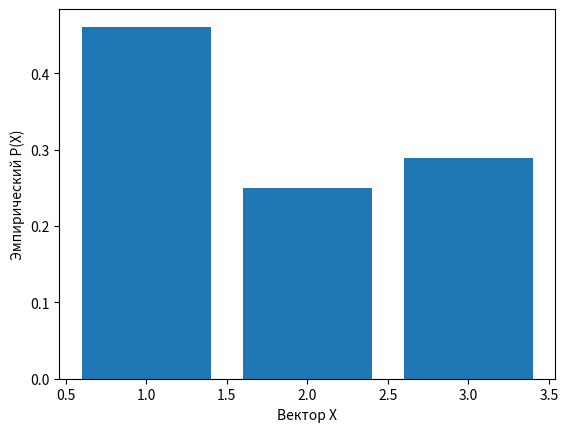
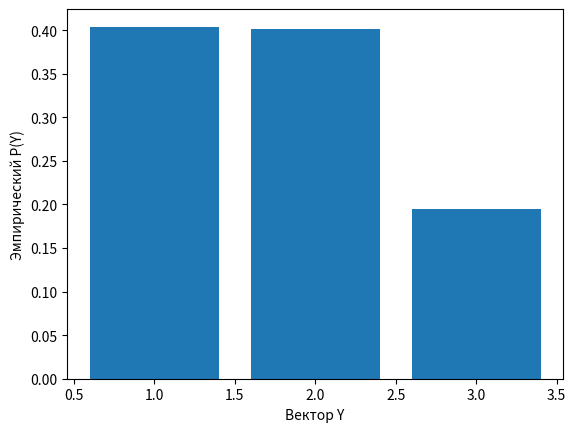

Write the Python code that produced these figures, in order.
import random
import numpy as np
import matplotlib.pyplot as plt
from scipy.stats import chi2, t


def findCeil(arr, r, l, h):
    while l < h:
        mid = (l + h) // 2
        if r > arr[mid]:
            l = mid + 1
        else:
            h = mid
    if arr[l] >= r:
        return l
    else:
        return -1


def myRand(freq, n):
    prefix = [0] * n
    prefix[0] = round(freq[0], 2)
    for i in range(n):
        prefix[i] = round(prefix[i - 1] + freq[i], 2)
    r = round(random.uniform(0, prefix[n - 1]), 2)
    indexc = findCeil(prefix, r, 0, n - 1)
    return indexc


def get_f_x(arr):
    res = []
    for i in range(len(arr) + 1):
        sm = 0
        for j in range(i):
            sm += arr[j]
        res.append(sm)
    return res


def get_square_m(values, probabilities):
    m = 0
    for c in range(len(values)):
        m += (values[c] ** 2) * probabilities[c]
    return m


def get_m_for_result(values):
    m = 0
    for c in range(len(values)):
        m += values[c]
    return m / len(values)


def get_m(values, probabilities):
    m = 0
    for c in range(len(values)):
        m += values[c] * probabilities[c]
    return m


def get_p_y(p):
    p_y = []
    for i in range(len(p)):
        column = 0
        for j in range(len(p)):
            column += p[j][i]
        p_y.append(column)
    return p_y


def get_d_for_result(values, m):
    n = len(values)
    d = 0
    for i in range(n):
        d += (values[i] - m) ** 2
    return d / (n - 1)


def get_interval_m(m, d, n, alpha):
    diff = np.sqrt(d) * t.ppf(1 - alpha / 2, n - 1) / np.sqrt(n - 1)
    return m - diff, m + diff


def get_interval_d(d, n, alpha):
    left_part = n * d / chi2.isf((1 - alpha) / 2, n - 1)
    right_part = n * d / chi2.isf((1 + alpha) / 2, n - 1)
    return left_part, right_part


def get_r(x, mx, y, my, dx, dy):
    n = len(x)
    numerator = 0
    for i in range(n):
        numerator += (x[i] - mx) * (y[i] - my)
    return numerator / (np.sqrt(dx * dy * ((n - 1) ** 2)))


X = [1, 2, 3]
Y = [1, 2, 3]
P = [[0.2, 0.15, 0.1],
     [0.1, 0.1, 0.05],
     [0.1, 0.15, 0.05]]
print("Теоретический закон распределения:\n", np.matrix(P))
P_X = [round(sum(P[j]), 2) for j in range(len(P))]
P_Y = get_p_y(P)
n = 10000
generatedX = []
generatedY = []
P_empiric = [[0, 0, 0], [0, 0, 0], [0, 0, 0]]
for i in range(n):
    x_k_index = myRand(P_X, len(X))
    x_k = X[x_k_index]
    generatedX.append(x_k)
    P_x_k = P_X[x_k_index]
    P_Y_x_k = [round(P[x_k_index][j] / P_x_k, 2) for j in range(len(P[x_k_index]))]
    y_x_k_index = myRand(P_Y_x_k, len(Y))
    y_x_k = Y[y_x_k_index]
    generatedY.append(y_x_k)
    P_empiric[x_k_index][y_x_k_index] = round(P_empiric[x_k_index][y_x_k_index] + 1 / n, 5)
print("Эмпирический закон распределения:\n", np.matrix(P_empiric))
m_theory_x = get_m(X, P_X)
print("------------------------")
P_X_empiric = [sum(P_empiric[j]) for j in range(len(P_empiric))]
P_Y_empiric = get_p_y(P_empiric)
print("Теоретическое M(X): ", m_theory_x)
m_result_x = get_m_for_result(generatedX)
print("M(X) для полученного закона распределения: ", m_result_x)
m_theory_y = get_m(Y, P_Y)
print("Теоретическое M(Y): ", m_theory_y)
m_result_y = get_m_for_result(generatedY)
print("M(Y) для полученного закона распределения: ", m_result_y)
d_theory_x = get_square_m(X, P_X) - (m_theory_x ** 2)
d_result_x = get_d_for_result(generatedX, m_result_x)
d_theory_y = get_square_m(Y, P_Y) - (m_theory_y ** 2)
d_result_y = get_d_for_result(generatedY, m_result_y)
print("------------------------")
print("Теоретическое D(X): ", d_theory_x)
print("D(X) для полученного закона распределения: ", d_result_x)
print("Теоретическое D(Y): ", d_theory_y)
print("D(Y) для полученного закона распределения: ", d_result_y)
print("------------------------")
interval_m_x = get_interval_m(m_result_x, d_result_x, len(generatedX), 0.05)
print("Интервальная оценка M(X):", interval_m_x)
interval_m_y = get_interval_m(m_result_y, d_result_y, len(generatedY), 0.05)
print("Интервальная оценка M(Y):", interval_m_y)
interval_d_x = get_interval_d(d_result_x, len(generatedX), 0.05)
print("Интервальная оценка D(X):", interval_d_x)
interval_d_y = get_interval_d(d_result_y, len(generatedY), 0.05)
print("Интервальная оценка D(Y):", interval_d_y)
r = get_r(generatedX, m_result_x, generatedY, m_result_y, d_result_x, d_result_y)
print("Коэффициент корреляции Пирсона:", r)
print("------------------------")

x = X
y = P_X_empiric
fig, ax = plt.subplots()
ax.bar(x, y)
ax.set_xlabel("Вектор X")
ax.set_ylabel("Эмпирический P(X)")
plt.show()

x = Y
y = P_Y_empiric
fig, ax = plt.subplots()
ax.bar(x, y)
ax.set_xlabel("Вектор Y")
ax.set_ylabel("Эмпирический P(Y)")
plt.show()


